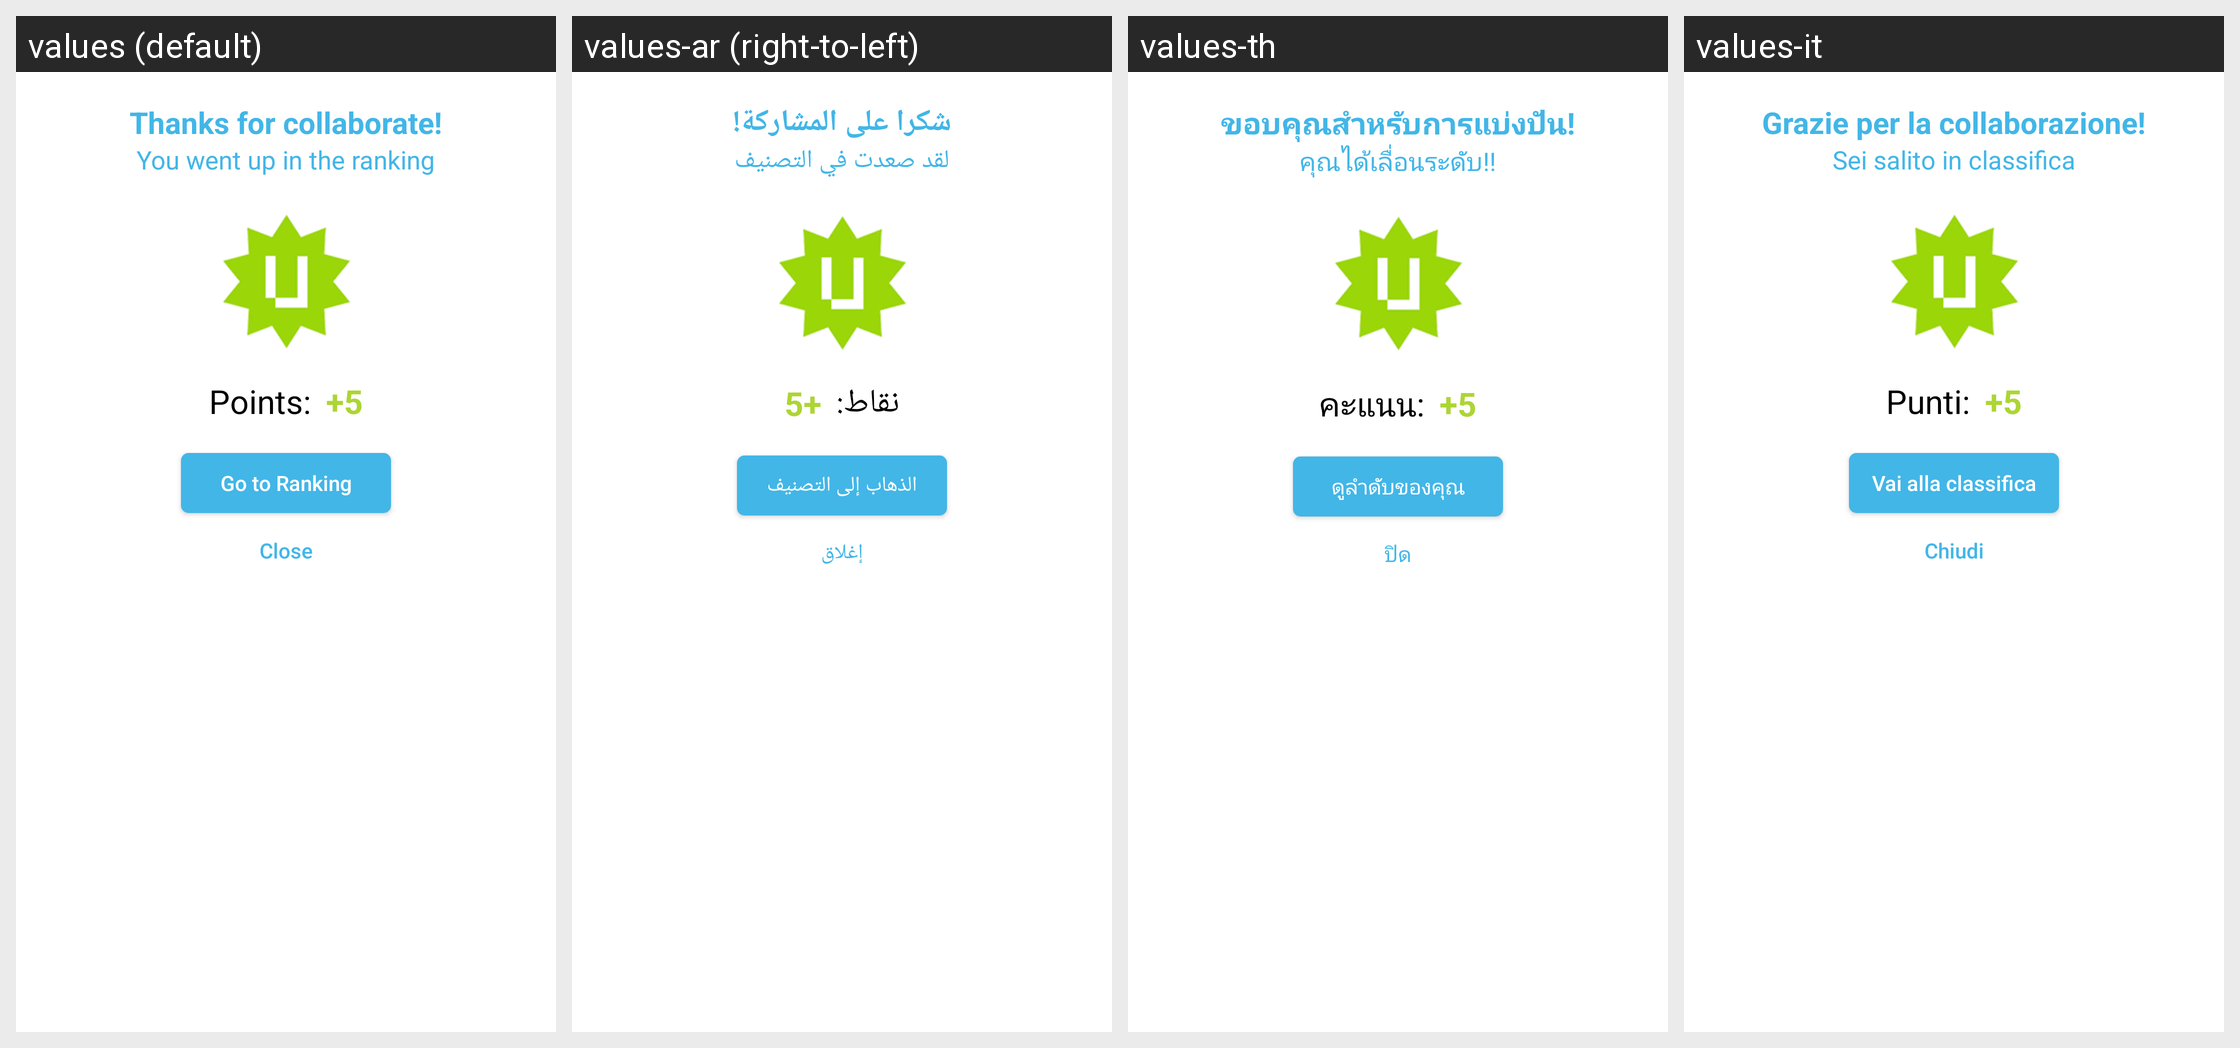

Translations of the strings shown on this Android screen, per locale in the grid:
Android screen res/layout/view_points_earning.xml rendered under 4 locales, left to right: values (default), values-ar (right-to-left), values-th, values-it. Device: Nexus 5 (rendered at 1080×1920; each locale shown at half size, 540×960, under a caption strip naming it); theme AppTheme.
Other locales in the repository, not shown: values-es, values-pt, values-uk.
Strings drawn on this screen, with the default value and each locale's value (text and hints the layout hard-codes, and strings that could not be matched under every locale, appear in the picture but are not listed):

points_earning_title
  values: Thanks for collaborate!
  values-ar: شكرا على المشاركة!
  values-th: ขอบคุณสำหรับการแบ่งปัน!
  values-it: Grazie per la collaborazione!

points_earning_subtitle
  values: You went up in the ranking
  values-ar: لقد صعدت في التصنيف
  values-th: คุณได้เลื่อนระดับ!!
  values-it: Sei salito in classifica

points_earning_count_title
  values: Points:
  values-ar: نقاط:
  values-th: คะแนน:
  values-it: Punti:

points_earning_ranking
  values: Go to Ranking
  values-ar: الذهاب إلى التصنيف
  values-th: ดูลำดับของคุณ
  values-it: Vai alla classifica

points_earning_close
  values: Close
  values-ar: إغلاق
  values-th: ปิด
  values-it: Chiudi
